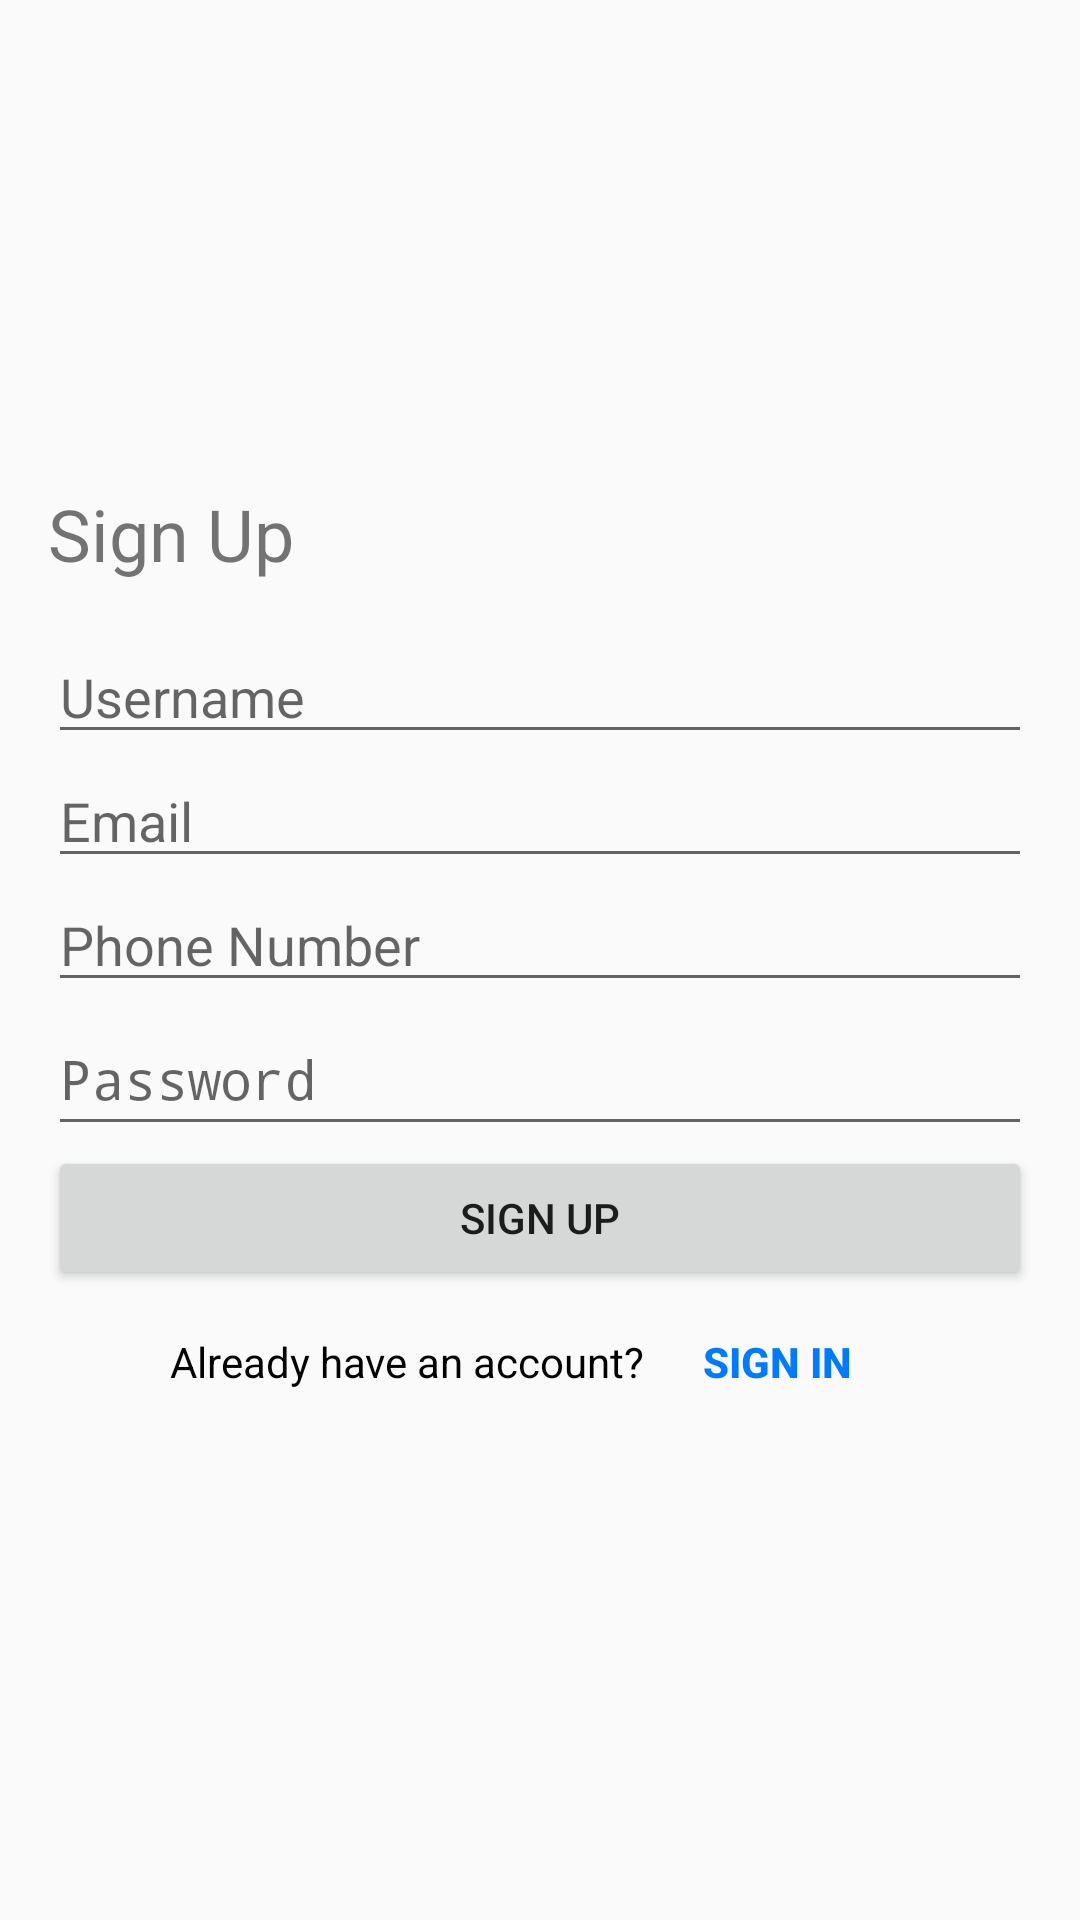

Produce the Android XML layout that renders to this screen, including the resource entries it uses.
<!-- AndroidManifest.xml: application theme Theme.RogoClone -->
<!-- res/layout/fragment_signup.xml -->
<?xml version="1.0" encoding="utf-8"?>
<LinearLayout xmlns:android="http://schemas.android.com/apk/res/android"
    xmlns:tools="http://schemas.android.com/tools"
    android:orientation="vertical"
    android:layout_width="match_parent"
    android:layout_height="match_parent"
    android:padding="16dp"
    android:gravity="center_vertical">

    <TextView
        android:layout_width="match_parent"
        android:layout_height="wrap_content"
        android:text="Sign Up"
        android:textSize="24sp"
        android:layout_marginBottom="16dp" />

    <EditText
        android:id="@+id/name_edit_text"
        android:layout_width="match_parent"
        android:layout_height="wrap_content"
        android:hint="Username"
        android:inputType="text" />

    <EditText
        android:id="@+id/email_edit_text"
        android:layout_width="match_parent"
        android:layout_height="wrap_content"
        android:hint="Email"
        android:inputType="textEmailAddress" />

    <EditText
        android:id="@+id/phone_number_edit_text"
        android:layout_width="match_parent"
        android:layout_height="wrap_content"
        android:hint="Phone Number"
        android:inputType="phone" />

    <EditText
        android:id="@+id/password_edit_text"
        android:layout_width="match_parent"
        android:layout_height="wrap_content"
        android:hint="Password"
        android:inputType="textPassword"
        android:minHeight="48dp" />

    <Button
        android:id="@+id/sign_up_button"
        android:layout_width="match_parent"
        android:layout_height="wrap_content"
        android:text="Sign Up" />

    <LinearLayout
        android:layout_width="match_parent"
        android:layout_height="wrap_content"
        android:orientation="horizontal"
        android:gravity="center_horizontal" >

        <TextView
            android:id="@+id/link_text_view"
            android:layout_width="wrap_content"
            android:layout_height="wrap_content"
            android:text="Already have an account?"
            android:textColor="#000000" />

        <Button
            android:id="@+id/to_sign_in_button"
            android:layout_width="wrap_content"
            android:layout_height="wrap_content"
            android:background="@null"
            android:text="Sign In"
            android:textColor="#007bff"
            android:textStyle="bold" />

    </LinearLayout>


</LinearLayout>
<!-- resources referenced by this layout -->
<resources>
  <style name="Theme.RogoClone" parent="android:Theme.Material.Light.NoActionBar" />
</resources>
